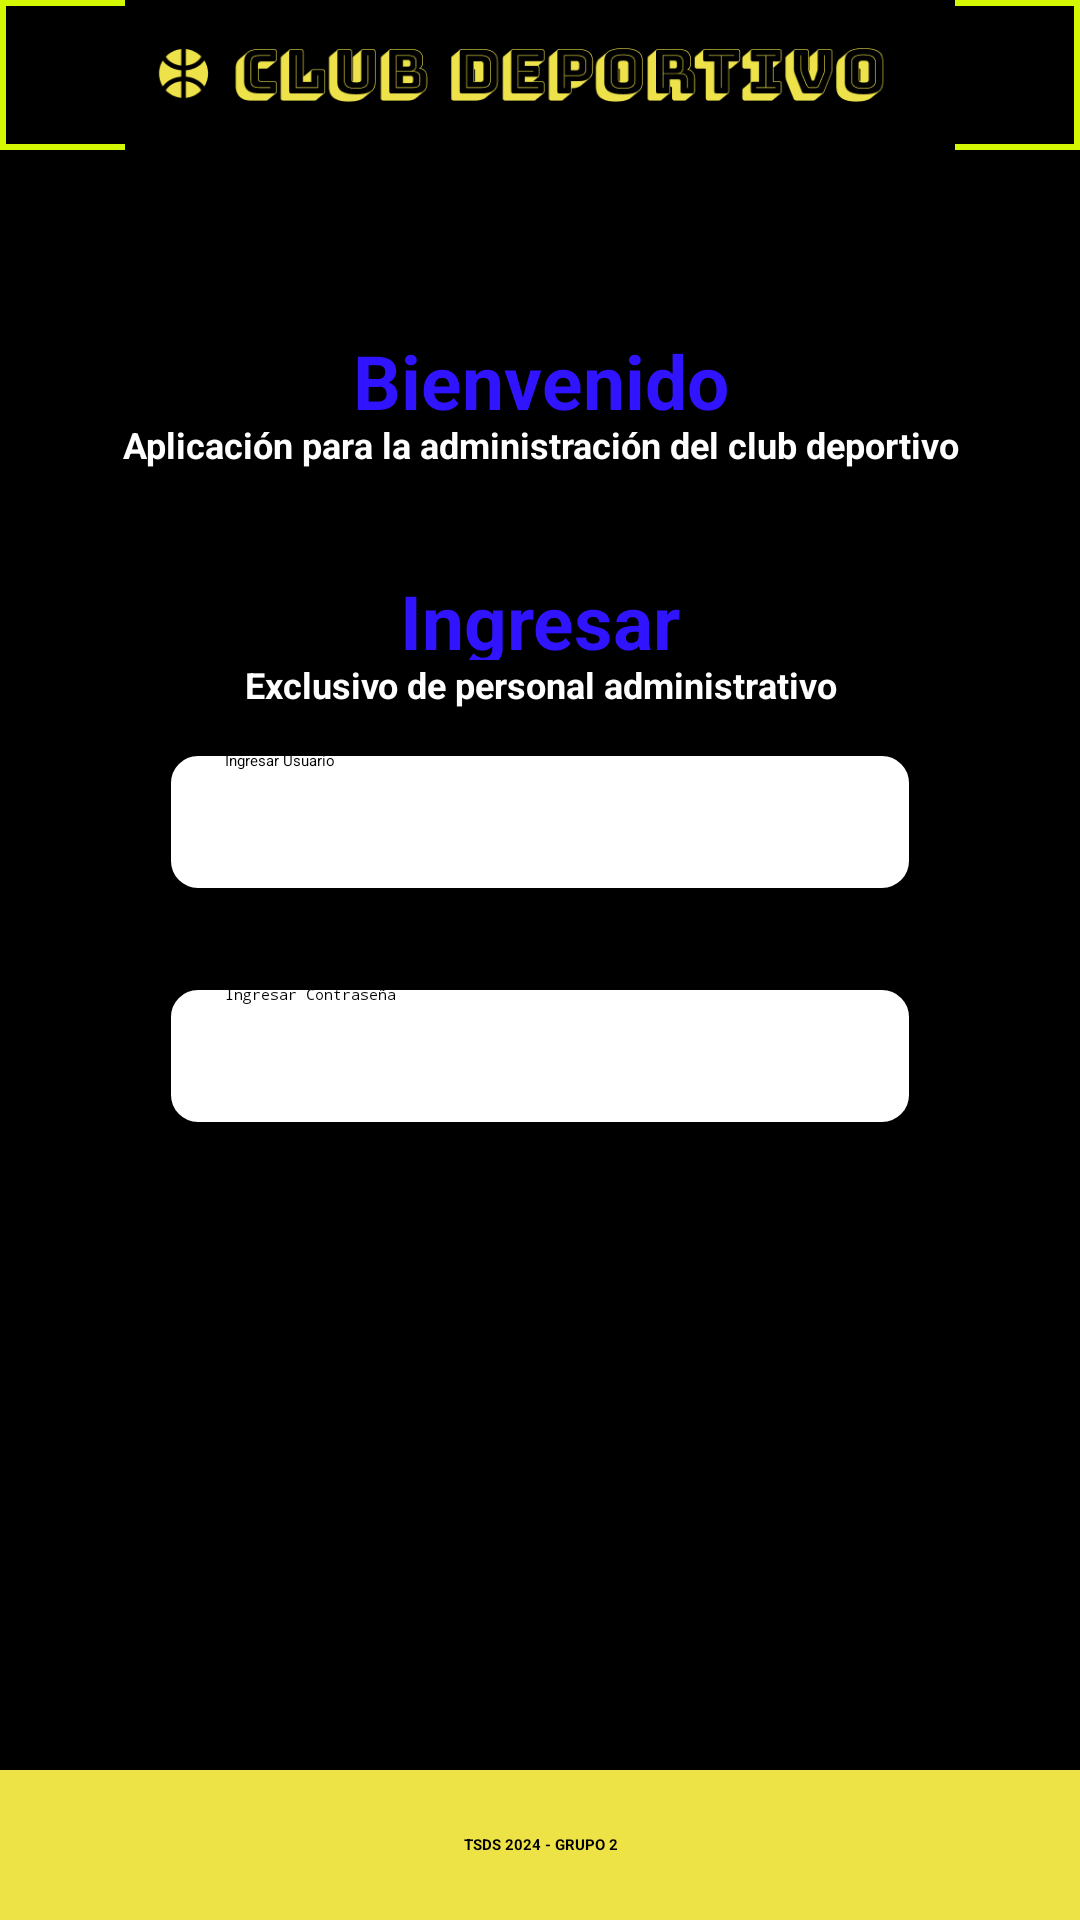

This screen was rendered from an Android layout file. Write that file and the resources it references.
<!-- AndroidManifest.xml: application theme Theme.ClubDeportivo -->
<!-- res/layout/activity_main.xml -->
<?xml version="1.0" encoding="utf-8"?>
<RelativeLayout xmlns:android="http://schemas.android.com/apk/res/android"
    xmlns:tools="http://schemas.android.com/tools"
    android:id="@+id/main"
    android:layout_width="match_parent"
    android:layout_height="match_parent"
    android:background="@color/black"
    android:orientation="vertical"
    tools:context=".MainActivity">

    <LinearLayout
        android:layout_width="match_parent"
        android:layout_height="match_parent"
        android:layout_centerHorizontal="true"
        android:layout_alignParentTop="true"
        android:orientation="vertical">

        <ImageView
            android:layout_width="match_parent"
            android:layout_height="50dp"
            android:background="@drawable/border_color"
            android:src="@drawable/header" />

        <TextView
            android:layout_width="match_parent"
            android:layout_height="30dp"
            android:layout_marginTop="60dp"
            android:text="Bienvenido"
            android:textColor="#3014FF"
            android:textAlignment="center"
            android:textStyle="bold"
            android:textSize="25dp"/>

        <TextView
            android:layout_width="match_parent"
            android:layout_height="30dp"
            android:text="Aplicación para la administración del club deportivo"
            android:textColor="#FEFEFE"
            android:textAlignment="center"
            android:textStyle="bold"
            android:textSize="12dp"/>

        <TextView
            android:layout_width="match_parent"
            android:layout_height="30dp"
            android:layout_marginTop="20dp"
            android:text="Ingresar"
            android:textColor="#3014FF"
            android:textAlignment="center"
            android:textStyle="bold"
            android:textSize="25dp"/>

        <TextView
            android:layout_width="match_parent"
            android:layout_height="30dp"
            android:text="Exclusivo de personal administrativo"
            android:textAlignment="center"
            android:textColor="#FEFEFE"
            android:textStyle="bold"
            android:textSize="12dp"/>

        <EditText
            android:id="@+id/usernameEditText"
            android:layout_width="250dp"
            android:layout_height="48dp"
            android:layout_gravity="center"
            android:hint="Ingresar Usuario"
            android:background="@drawable/rounded_edittext"
            android:paddingHorizontal="20dp"/>



        <EditText
            android:id="@+id/passwordEditText"
            android:layout_width="250dp"
            android:layout_height="48dp"
            android:layout_gravity="center"
            android:layout_marginTop="30dp"
            android:hint="Ingresar Contraseña"
            android:inputType="textPassword"
            android:background="@drawable/rounded_edittext"
            android:paddingHorizontal="20dp"/>


        <LinearLayout
            android:layout_width="wrap_content"
            android:layout_height="150dp"
            android:layout_gravity="center_horizontal"
            android:orientation="horizontal">

            <Button
                android:id="@+id/btnIngresar"
                android:layout_width="130dp"
                android:layout_height="40dp"
                android:layout_gravity="center"
                android:layout_marginRight="10dp"
                android:text="Ingresar" />

            <Button
                android:id="@+id/btnSalir"
                android:layout_width="130dp"
                android:layout_height="40dp"
                android:layout_gravity="center"
                android:backgroundTint="#E91E1E"
                android:text="Salir" />
        </LinearLayout>
    </LinearLayout>

    <LinearLayout
        android:layout_width="match_parent"
        android:layout_height="50dp"
        android:orientation="horizontal"
        android:layout_alignParentBottom="true"
        android:background="#EDE246">

        <TextView
            android:layout_width="match_parent"
            android:layout_height="match_parent"
            android:gravity="center"
            android:text="TSDS 2024 - GRUPO 2"
            android:textColor="@color/black"
            android:textStyle="bold" />
    </LinearLayout>
</RelativeLayout>
<!-- resources referenced by this layout -->
<resources>
  <color name="black">#FF000000</color>
  <!-- drawable border_color (drawable) -->
  <?xml version="1.0" encoding="utf-8"?>
  <shape xmlns:android="http://schemas.android.com/apk/res/android"
      android:shape="rectangle">
  
  
      <stroke
          android:width="2dp"
      android:color="#D4F802" />
  
  
  </shape>
  <!-- drawable header: png bitmap (drawable, 12072 bytes) -->
  <!-- drawable rounded_edittext (drawable) -->
  <?xml version="1.0" encoding="utf-8"?>
  <shape xmlns:android="http://schemas.android.com/apk/res/android">
      <corners android:radius="10dp" />
      <solid android:color="@color/white" />
      <stroke
          android:width="2dp"
          android:color="#000000"/>
  </shape>
  <color name="white">#FFFFFFFF</color>
</resources>
